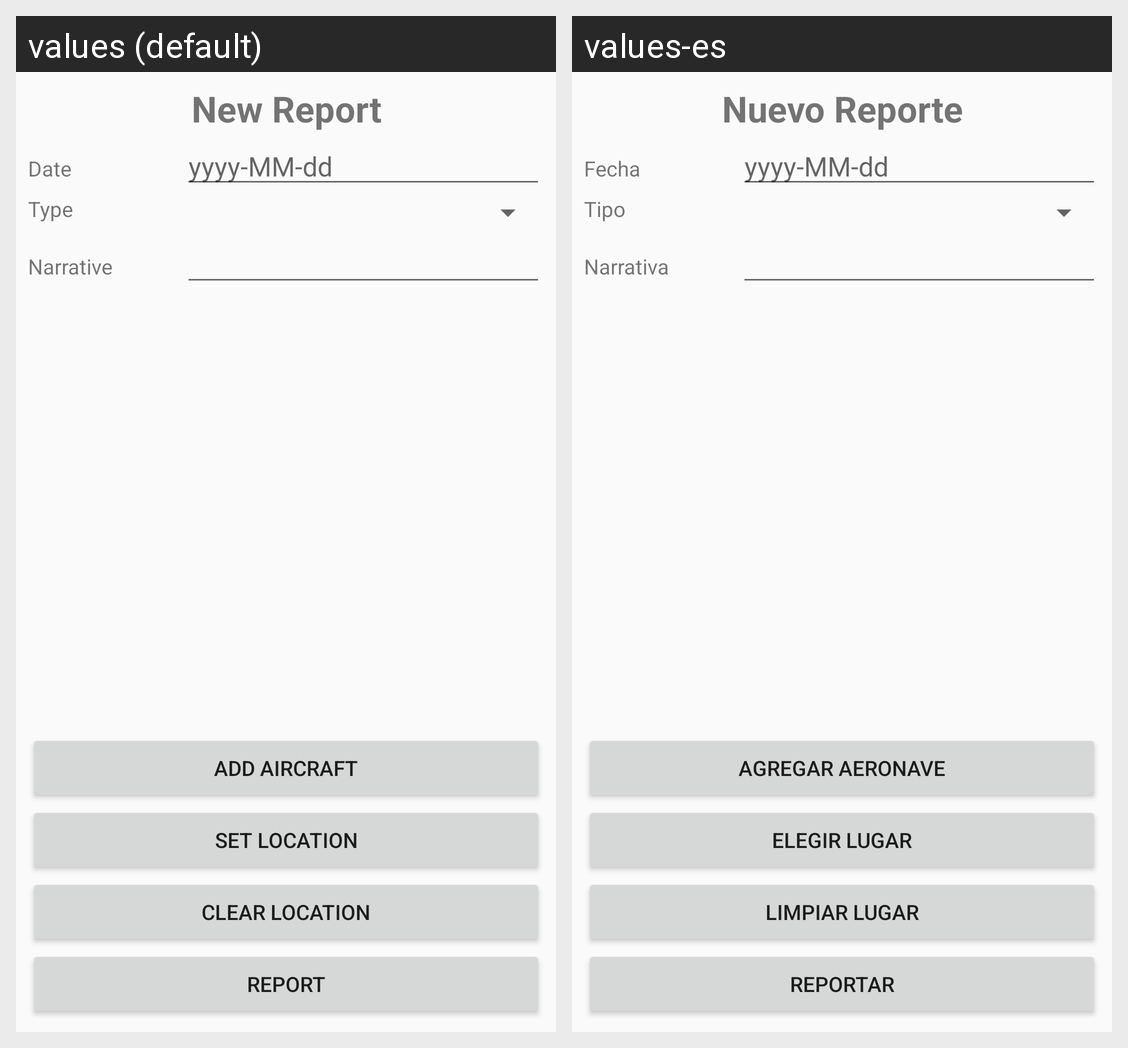

Translations of the strings shown on this Android screen, per locale in the grid:
Android screen res/layout/fragment_new_report.xml rendered under 2 locales, left to right: values (default), values-es. Device: Nexus 5 (rendered at 1080×1920; each locale shown at half size, 540×960, under a caption strip naming it); theme AppTheme.
Strings drawn on this screen, with the default value and each locale's value (text and hints the layout hard-codes, and strings that could not be matched under every locale, appear in the picture but are not listed):

NewReport
  values: New Report
  values-es: Nuevo Reporte

Date
  values: Date
  values-es: Fecha

Type
  values: Type
  values-es: Tipo

Narrative
  values: Narrative
  values-es: Narrativa

AddAircraft
  values: Add Aircraft
  values-es: Agregar Aeronave

SetLocation
  values: Set Location
  values-es: Elegir Lugar

ClearLocation
  values: Clear Location
  values-es: Limpiar Lugar

Report
  values: Report
  values-es: Reportar
